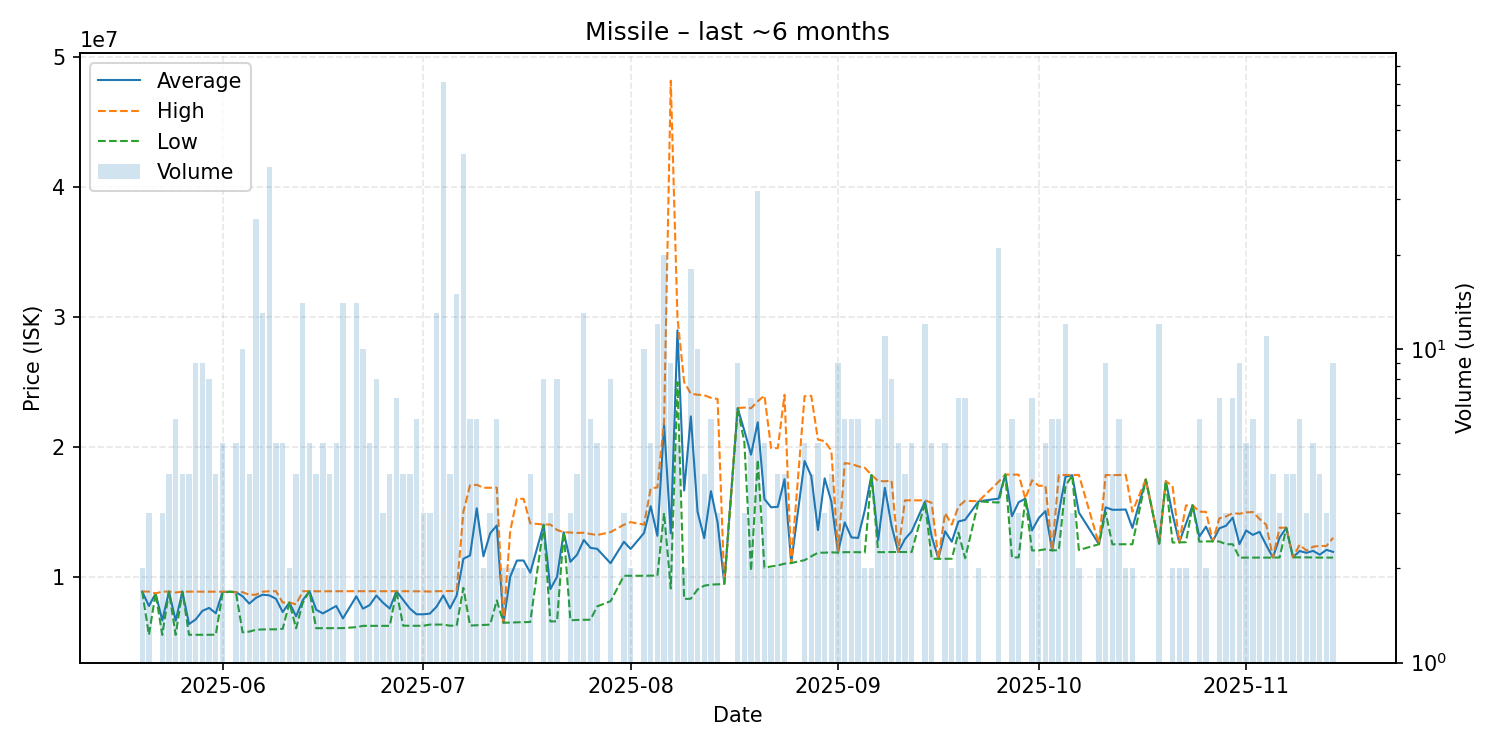

Values plotted in this chart, from the file beside it:
date, average, highest, lowest, order_count, volume
2025-05-20, 8847000, 8847000, 8847000, 1, 2
2025-05-21, 7730333, 8842000, 5507000, 3, 3
2025-05-22, 8700000, 8700000, 8700000, 1, 1
2025-05-23, 6620000, 8842000, 5509000, 2, 3
2025-05-24, 8841500, 8842000, 8841000, 4, 4
2025-05-25, 6596667, 8770000, 5510000, 6, 6
2025-05-26, 8839500, 8840000, 8839000, 4, 4
2025-05-27, 6343250, 8835000, 5513000, 3, 4
2025-05-28, 6698889, 8836000, 5514000, 7, 9
2025-05-29, 7359222, 8834000, 5515000, 7, 9
2025-05-30, 7585625, 8833000, 5518000, 7, 8
2025-05-31, 7174500, 8832000, 5517000, 4, 4
2025-06-01, 8807200, 8834000, 8700000, 5, 5
2025-06-02, 8833000, 8833000, 8833000, 1, 1
2025-06-03, 8797600, 8798500, 8797000, 5, 5
2025-06-04, 8484700, 8797000, 5701000, 10, 10
2025-06-05, 7914250, 8599000, 5760000, 4, 4
2025-06-06, 8361115, 8599000, 5901000, 10, 26
2025-06-07, 8600308, 8836000, 5927000, 5, 13
2025-06-08, 8551579, 8865000, 5935500, 14, 38
2025-06-09, 8284000, 8871000, 5936000, 3, 5
2025-06-10, 7263800, 7999000, 5975500, 5, 5
2025-06-11, 7998500, 7999000, 7998000, 2, 2
2025-06-12, 6934500, 7856500, 6012500, 4, 4
2025-06-13, 8181357, 8869000, 8000000, 7, 14
2025-06-14, 8870600, 8871000, 8870000, 4, 5
2025-06-15, 7443750, 8865500, 6022000, 4, 4
2025-06-16, 7159800, 8865000, 6023000, 5, 5
2025-06-17, 7446500, 8865000, 6028000, 4, 4
2025-06-18, 7733400, 8870000, 6028000, 5, 5
2025-06-19, 6777857, 8871000, 6028000, 5, 14
2025-06-21, 8475286, 8871000, 6101000, 5, 14
2025-06-22, 7526600, 8870000, 6203000, 9, 10
2025-06-23, 7803600, 8871000, 6203000, 5, 5
2025-06-24, 8536750, 8870000, 6202000, 5, 8
2025-06-25, 7981000, 8870000, 6203000, 3, 3
2025-06-26, 7535750, 8870000, 6201500, 4, 4
2025-06-27, 8869857, 8870000, 8868000, 5, 7
2025-06-28, 8205250, 8870000, 6220000, 4, 4
2025-06-29, 7535750, 8865000, 6206500, 4, 4
2025-06-30, 7094000, 8861500, 6210000, 6, 6
2025-07-01, 7092667, 8860000, 6209000, 2, 3
2025-07-02, 7147000, 8841000, 6300000, 3, 3
2025-07-03, 7680462, 8871000, 6300000, 9, 13
2025-07-04, 8546254, 8871000, 6301000, 9, 71
2025-07-05, 7550500, 8887000, 6214000, 4, 4
2025-07-06, 8542867, 8887000, 6217000, 10, 15
2025-07-07, 11364976, 14990000, 9127000, 13, 42
2025-07-08, 11628500, 17030000, 6226000, 4, 6
2025-07-09, 15258333, 17070000, 6250000, 5, 6
2025-07-10, 11557000, 16840000, 6274000, 2, 2
2025-07-11, 13324667, 16840000, 6294000, 3, 3
2025-07-12, 13936167, 16850000, 8158500, 5, 6
2025-07-13, 6443500, 6444000, 6443000, 2, 2
2025-07-14, 9976500, 13500000, 6453000, 2, 2
2025-07-15, 11232000, 15990000, 6474000, 2, 2
2025-07-16, 11238000, 15990000, 6486000, 2, 2
2025-07-17, 10299750, 14100000, 6499500, 4, 4
2025-07-19, 13997500, 14010000, 13970000, 7, 8
2025-07-20, 9030667, 14010000, 6541000, 3, 3
... 104 more rows
